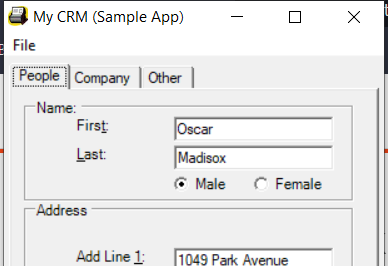
Workflow: Full Partial Selectors

Step 1: Attach Window 'mycrm.exe My' on 'Form1' (mycrm.exe)
